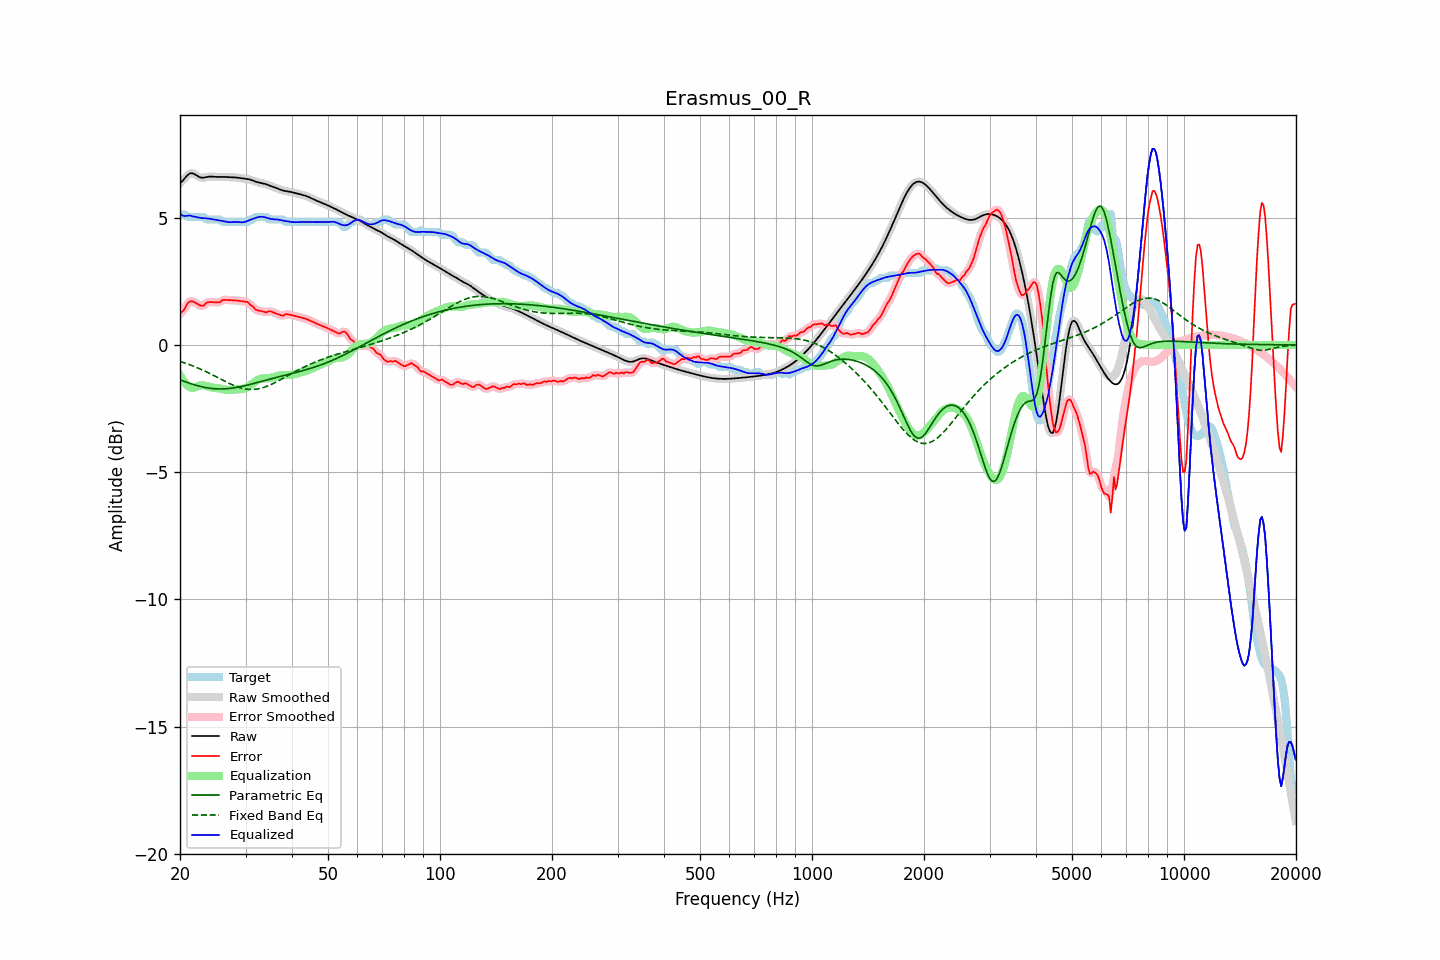

Values plotted in this chart, from the file beside it:
frequency, raw, error, smoothed, error_smoothed, equalization, parametric_eq, fixed_band_eq, equalized_raw, equalized_smoothed, target
20.00, 6.36, 1.23, 6.35, 1.22, -1.19, -1.37, -0.65, 5.17, 5.16, 5.13
20.20, 6.41, 1.28, 6.42, 1.29, -1.30, -1.39, -0.67, 5.11, 5.12, 5.13
20.40, 6.47, 1.34, 6.49, 1.36, -1.40, -1.42, -0.69, 5.07, 5.09, 5.13
20.61, 6.55, 1.42, 6.55, 1.45, -1.48, -1.44, -0.71, 5.07, 5.07, 5.13
20.81, 6.63, 1.57, 6.63, 1.55, -1.55, -1.46, -0.73, 5.07, 5.07, 5.06
21.02, 6.69, 1.66, 6.69, 1.65, -1.61, -1.48, -0.75, 5.08, 5.08, 5.03
21.23, 6.74, 1.71, 6.73, 1.71, -1.65, -1.51, -0.78, 5.09, 5.08, 5.03
21.44, 6.75, 1.72, 6.75, 1.72, -1.68, -1.53, -0.80, 5.07, 5.07, 5.03
21.66, 6.74, 1.70, 6.74, 1.71, -1.68, -1.55, -0.82, 5.05, 5.06, 5.03
21.87, 6.71, 1.68, 6.71, 1.68, -1.67, -1.57, -0.85, 5.04, 5.04, 5.03
22.09, 6.67, 1.64, 6.67, 1.64, -1.65, -1.59, -0.87, 5.03, 5.03, 5.03
22.31, 6.63, 1.60, 6.63, 1.60, -1.62, -1.60, -0.90, 5.01, 5.02, 5.03
22.54, 6.60, 1.57, 6.60, 1.57, -1.60, -1.62, -0.93, 5.00, 5.00, 5.03
22.76, 6.58, 1.54, 6.58, 1.54, -1.58, -1.63, -0.96, 4.99, 4.99, 5.03
22.99, 6.57, 1.54, 6.57, 1.54, -1.59, -1.65, -0.99, 4.98, 4.99, 5.03
23.22, 6.58, 1.55, 6.58, 1.58, -1.59, -1.66, -1.01, 4.98, 4.98, 5.02
23.45, 6.59, 1.64, 6.59, 1.62, -1.61, -1.68, -1.04, 4.98, 4.98, 4.95
23.69, 6.60, 1.67, 6.60, 1.66, -1.63, -1.69, -1.08, 4.97, 4.97, 4.93
23.92, 6.61, 1.68, 6.61, 1.69, -1.65, -1.70, -1.11, 4.96, 4.96, 4.93
24.16, 6.62, 1.69, 6.62, 1.69, -1.66, -1.70, -1.14, 4.95, 4.95, 4.93
24.40, 6.62, 1.69, 6.62, 1.68, -1.68, -1.71, -1.17, 4.94, 4.94, 4.93
24.65, 6.61, 1.68, 6.61, 1.68, -1.68, -1.72, -1.20, 4.93, 4.93, 4.93
24.89, 6.61, 1.67, 6.61, 1.67, -1.69, -1.72, -1.23, 4.92, 4.92, 4.93
25.14, 6.60, 1.67, 6.60, 1.67, -1.69, -1.73, -1.27, 4.91, 4.91, 4.93
25.39, 6.60, 1.67, 6.60, 1.68, -1.70, -1.73, -1.30, 4.90, 4.90, 4.93
25.65, 6.60, 1.68, 6.60, 1.70, -1.71, -1.73, -1.33, 4.89, 4.89, 4.92
25.91, 6.60, 1.75, 6.60, 1.73, -1.73, -1.73, -1.37, 4.88, 4.88, 4.85
26.16, 6.60, 1.77, 6.60, 1.76, -1.74, -1.73, -1.40, 4.86, 4.86, 4.83
26.43, 6.60, 1.77, 6.60, 1.78, -1.75, -1.72, -1.43, 4.85, 4.85, 4.83
26.69, 6.60, 1.77, 6.60, 1.77, -1.76, -1.72, -1.46, 4.84, 4.84, 4.83
26.96, 6.60, 1.76, 6.60, 1.76, -1.77, -1.71, -1.49, 4.83, 4.83, 4.83
27.23, 6.59, 1.76, 6.59, 1.76, -1.77, -1.71, -1.52, 4.82, 4.82, 4.83
27.50, 6.59, 1.76, 6.59, 1.76, -1.77, -1.70, -1.55, 4.82, 4.82, 4.83
27.77, 6.59, 1.76, 6.59, 1.76, -1.76, -1.69, -1.58, 4.83, 4.83, 4.83
28.05, 6.58, 1.75, 6.58, 1.75, -1.75, -1.68, -1.61, 4.83, 4.83, 4.83
28.33, 6.58, 1.75, 6.58, 1.75, -1.75, -1.67, -1.63, 4.83, 4.83, 4.83
28.62, 6.57, 1.74, 6.57, 1.74, -1.74, -1.66, -1.65, 4.83, 4.83, 4.83
28.90, 6.56, 1.73, 6.56, 1.73, -1.74, -1.65, -1.67, 4.82, 4.82, 4.83
29.19, 6.55, 1.72, 6.55, 1.72, -1.73, -1.63, -1.69, 4.82, 4.82, 4.83
29.48, 6.54, 1.71, 6.55, 1.71, -1.72, -1.62, -1.71, 4.82, 4.82, 4.83
29.78, 6.54, 1.71, 6.54, 1.71, -1.71, -1.61, -1.72, 4.83, 4.83, 4.83
30.08, 6.53, 1.70, 6.53, 1.70, -1.68, -1.59, -1.73, 4.85, 4.85, 4.83
30.38, 6.52, 1.69, 6.52, 1.67, -1.65, -1.58, -1.74, 4.87, 4.87, 4.83
30.68, 6.51, 1.63, 6.51, 1.63, -1.61, -1.56, -1.75, 4.90, 4.90, 4.88
30.99, 6.49, 1.56, 6.49, 1.58, -1.57, -1.54, -1.75, 4.92, 4.92, 4.93
31.30, 6.47, 1.54, 6.47, 1.51, -1.52, -1.53, -1.75, 4.95, 4.95, 4.93
31.61, 6.44, 1.46, 6.44, 1.46, -1.47, -1.51, -1.75, 4.97, 4.97, 4.98
31.93, 6.42, 1.39, 6.42, 1.41, -1.43, -1.49, -1.74, 4.99, 4.99, 5.03
32.24, 6.40, 1.37, 6.40, 1.37, -1.39, -1.48, -1.73, 5.01, 5.01, 5.03
32.57, 6.38, 1.35, 6.38, 1.35, -1.35, -1.46, -1.72, 5.03, 5.03, 5.03
32.89, 6.37, 1.34, 6.37, 1.34, -1.33, -1.44, -1.71, 5.04, 5.04, 5.03
33.22, 6.36, 1.32, 6.36, 1.32, -1.32, -1.43, -1.69, 5.04, 5.04, 5.03
33.55, 6.34, 1.31, 6.34, 1.30, -1.31, -1.41, -1.67, 5.03, 5.03, 5.03
33.89, 6.33, 1.29, 6.32, 1.30, -1.31, -1.39, -1.65, 5.02, 5.02, 5.03
34.23, 6.30, 1.28, 6.30, 1.30, -1.31, -1.38, -1.63, 5.00, 5.00, 5.03
34.57, 6.28, 1.32, 6.28, 1.31, -1.31, -1.36, -1.60, 4.98, 4.98, 4.96
34.92, 6.26, 1.33, 6.26, 1.32, -1.30, -1.34, -1.57, 4.96, 4.96, 4.93
35.27, 6.23, 1.30, 6.23, 1.31, -1.29, -1.33, -1.54, 4.95, 4.95, 4.93
35.62, 6.21, 1.28, 6.21, 1.28, -1.27, -1.31, -1.51, 4.94, 4.94, 4.93
35.97, 6.19, 1.26, 6.19, 1.26, -1.25, -1.29, -1.48, 4.94, 4.94, 4.93
... 635 more rows
